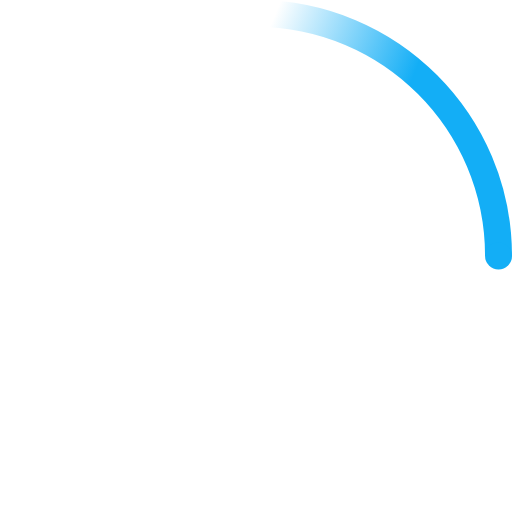
t = 0.00 s
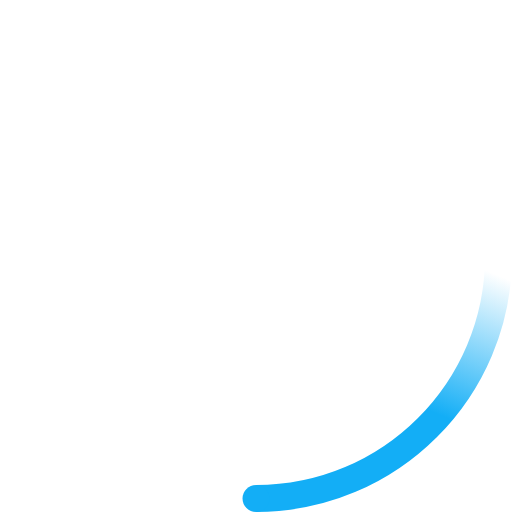
t = 0.23 s
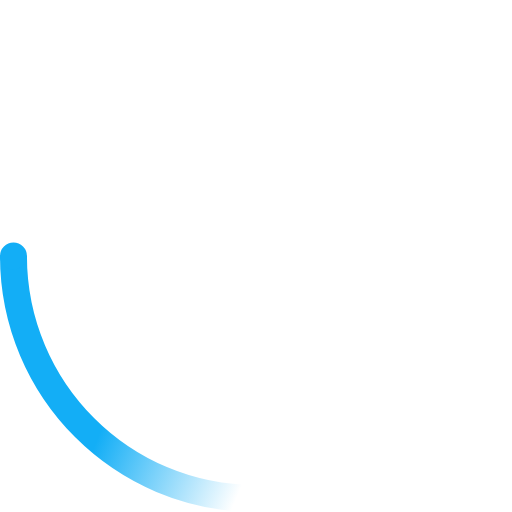
t = 0.45 s
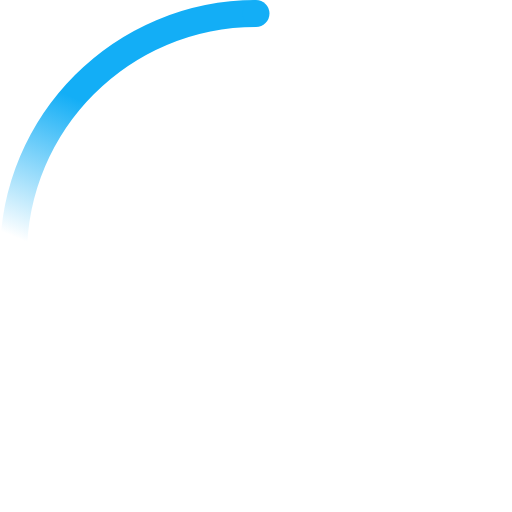
t = 0.68 s

The animated SVG that drew these frames (rendered in a browser with its animation timeline set to each time). Animation: 2 SMIL elements (animateTransform=2); one cycle of 0.90 s, repeats indefinitely.

<!-- By Sam Herbert (@sherb), for everyone. More @ http://goo.gl/7AJzbL -->
<svg width="38" height="38" viewBox="0 0 38 38" xmlns="http://www.w3.org/2000/svg">
    <defs>
        <linearGradient x1="8.042%" y1="0%" x2="65.682%" y2="23.865%" id="a">
            <stop stop-color="#13aef6" stop-opacity="0" offset="0%"/>
            <stop stop-color="#13aef6" stop-opacity=".631" offset="63.146%"/>
            <stop stop-color="#13aef6" offset="100%"/>
        </linearGradient>
    </defs>
    <g fill="none" fill-rule="evenodd">
        <g transform="translate(1 1)">
            <path d="M36 18c0-9.94-8.06-18-18-18" id="Oval-2" stroke="url(#a)" stroke-width="2">
                <animateTransform
                    attributeName="transform"
                    type="rotate"
                    from="0 18 18"
                    to="360 18 18"
                    dur="0.9s"
                    repeatCount="indefinite" />
            </path>
            <circle fill="#13aef6" cx="36" cy="18" r="1">
                <animateTransform
                    attributeName="transform"
                    type="rotate"
                    from="0 18 18"
                    to="360 18 18"
                    dur="0.9s"
                    repeatCount="indefinite" />
            </circle>
        </g>
    </g>
</svg>
